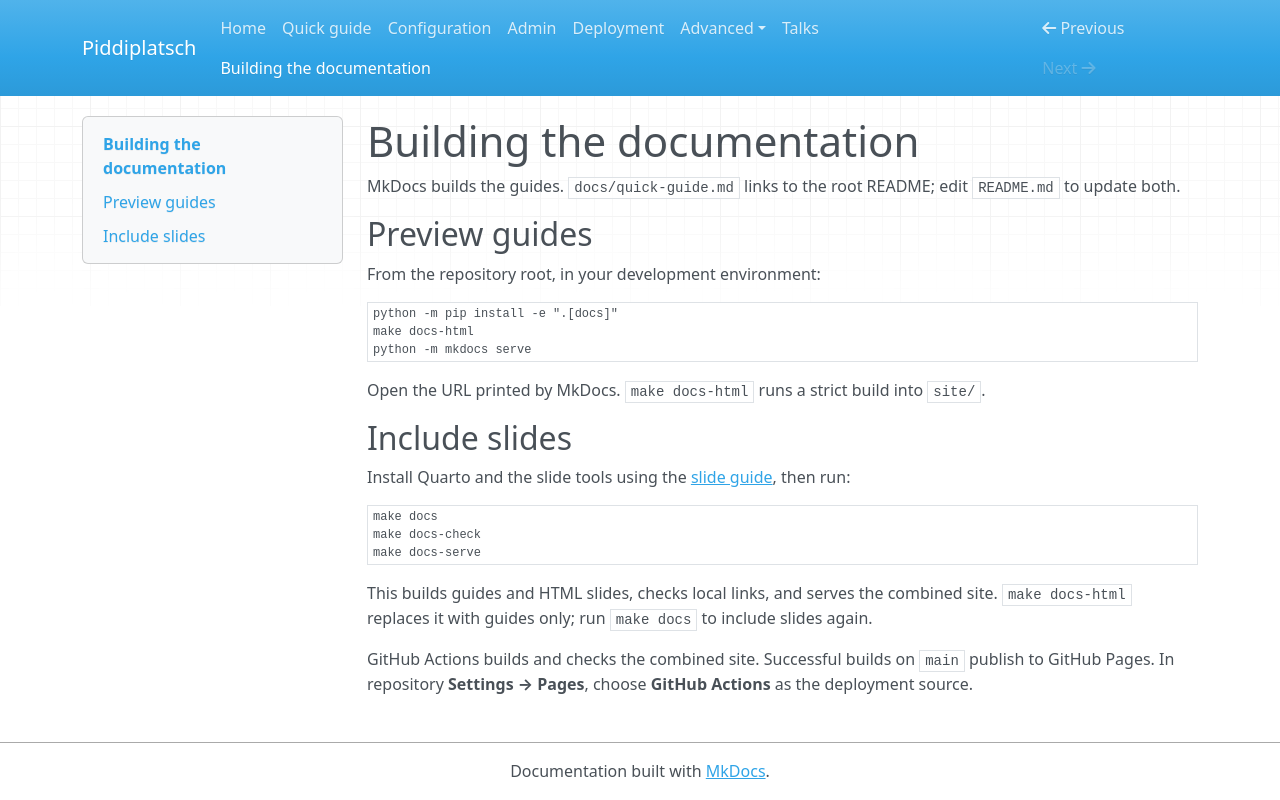

repository: ESGF/piddiplatsch · page: building/index.html · generator: mkdocs

# Building the documentation

MkDocs builds the guides. `docs/quick-guide.md` links to the root README; edit
`README.md` to update both.

## Preview guides

From the repository root, in your development environment:

```console
python -m pip install -e ".[docs]"
make docs-html
python -m mkdocs serve
```

Open the URL printed by MkDocs. `make docs-html` runs a strict build into `site/`.

## Include slides

Install Quarto and the slide tools using the
[slide guide](https://github.com/ESGF/piddiplatsch/blob/main/talks/README.md), then run:

```console
make docs
make docs-check
make docs-serve
```

This builds guides and HTML slides, checks local links, and serves the combined
site. `make docs-html` replaces it with guides only; run `make docs` to include
slides again.

GitHub Actions builds and checks the combined site. Successful builds on `main`
publish to GitHub Pages. In repository **Settings → Pages**, choose
**GitHub Actions** as the deployment source.
